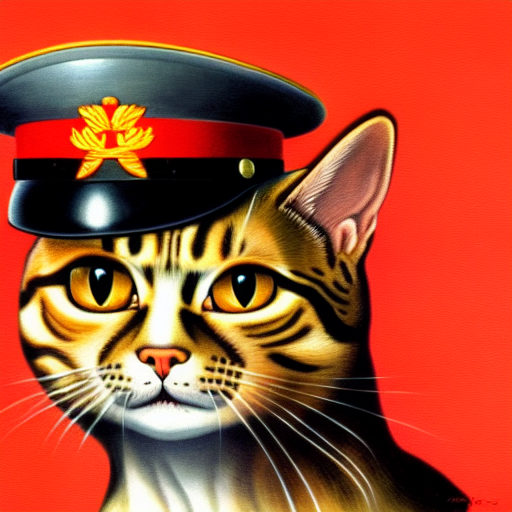
Generation parameters embedded in this image by AUTOMATIC1111 Stable Diffusion web UI or a fork of it (Forge, ...) (PNG 'parameters' text chunk):
soviet cat general with cat head, peaked hat on cat's head, soviet art, realism, wallpapers, high detailed
Negative prompt: bad quality
Steps: 30, Sampler: Euler a, CFG scale: 16, Seed: 1274937150, Size: 512x512, Model hash: cc6cb27103, Model: v1-5-pruned-emaonly